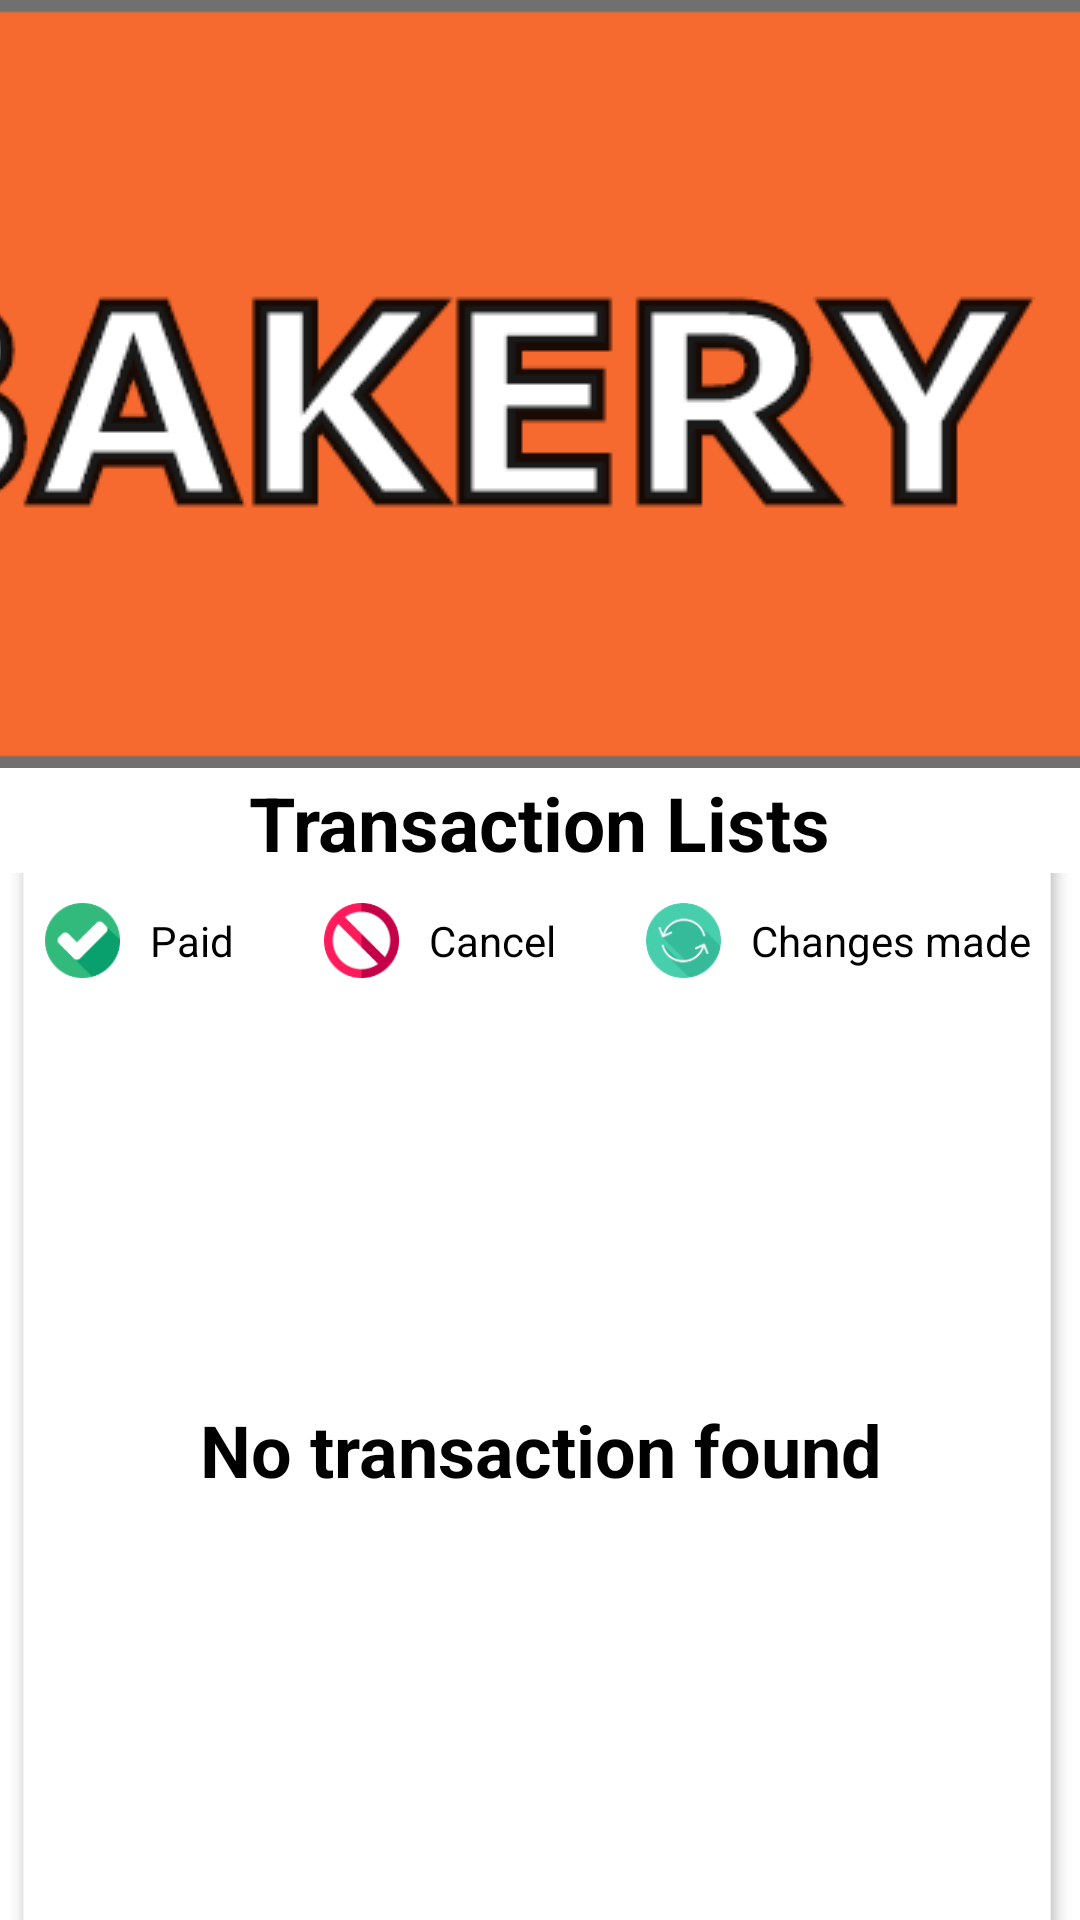

Android layout source for this screen:
<!-- AndroidManifest.xml: application theme AppTheme -->
<!-- res/layout/fragment_transaction.xml -->
<?xml version="1.0" encoding="utf-8"?>
<FrameLayout xmlns:android="http://schemas.android.com/apk/res/android"
    xmlns:app="http://schemas.android.com/apk/res-auto"
    xmlns:tools="http://schemas.android.com/tools"
    android:layout_width="match_parent"
    android:layout_height="match_parent">

    <LinearLayout
        app:layout_constraintTop_toTopOf="parent"
        app:layout_constraintStart_toStartOf="parent"
        app:layout_constraintEnd_toEndOf="parent"
        android:background="#FFFFFF"
        android:id="@+id/Transaction"
        android:layout_width="match_parent"
        android:layout_height="match_parent"
        android:orientation="vertical">

        <ImageView
            android:id="@+id/bookingHeader"
            android:layout_width="match_parent"
            android:layout_height="wrap_content"
            android:foregroundGravity="top"
            android:layout_gravity="top"
            android:scaleType="centerCrop"
            app:srcCompat="@drawable/backgroundheader" />

        <androidx.constraintlayout.widget.ConstraintLayout
            android:layout_width="match_parent"
            android:layout_height="match_parent">

            <ImageView
                android:id="@+id/ivHomeTransactionBg"
                android:layout_width="wrap_content"
                android:layout_height="wrap_content"
                android:layout_marginTop="35dp"
                android:scaleType="centerCrop"
                android:src="@drawable/transactionhomebg"
                app:layout_constraintEnd_toEndOf="parent"
                app:layout_constraintStart_toStartOf="parent"
                app:layout_constraintTop_toTopOf="parent" />

            <TextView
                android:id="@+id/tvTransactionList"
                android:layout_width="wrap_content"
                android:layout_height="wrap_content"
                android:text="Transaction Lists"
                android:textColor="#000000"
                android:textSize="25dp"
                android:textStyle="bold"
                app:layout_constraintBottom_toTopOf="@id/ivHomeTransactionBg"
                app:layout_constraintStart_toStartOf="@id/ivHomeTransactionBg"
                app:layout_constraintEnd_toEndOf="@id/ivHomeTransactionBg"/>

            <ImageView
                android:id="@+id/ivPaid"
                android:layout_width="25dp"
                android:layout_height="25dp"
                android:scaleType="centerCrop"
                android:src="@drawable/paid"
                app:layout_constraintStart_toStartOf="@id/ivHomeTransactionBg"
                app:layout_constraintTop_toTopOf="@id/ivHomeTransactionBg"
                app:layout_constraintEnd_toStartOf="@id/tvPaid"
                android:layout_marginTop="10dp"
                android:layout_marginLeft="15dp"/>
            <TextView
                android:id="@+id/tvPaid"
                android:layout_width="wrap_content"
                android:layout_height="wrap_content"
                android:text="Paid"
                android:textColor="#000000"
                android:layout_marginLeft="10dp"
                app:layout_constraintHorizontal_bias="0.15"
                app:layout_constraintTop_toTopOf="@id/ivPaid"
                app:layout_constraintBottom_toBottomOf="@id/ivPaid"
                app:layout_constraintStart_toEndOf="@id/ivPaid" />

            <ImageView
                android:id="@+id/ivCancel"
                android:layout_width="25dp"
                android:layout_height="25dp"
                android:scaleType="centerCrop"
                android:src="@drawable/cancel"
                android:layout_marginLeft="30dp"
                app:layout_constraintStart_toEndOf="@id/tvPaid"
                app:layout_constraintTop_toTopOf="@id/ivPaid"
                app:layout_constraintBottom_toBottomOf="@id/ivPaid"/>
            <TextView
                android:id="@+id/tvCancel"
                android:layout_width="wrap_content"
                android:layout_height="wrap_content"
                android:text="Cancel"
                android:textColor="#000000"
                app:layout_constraintStart_toEndOf="@id/ivCancel"
                app:layout_constraintTop_toTopOf="@id/ivCancel"
                app:layout_constraintBottom_toBottomOf="@id/ivCancel"
                android:layout_marginLeft="10dp" />

            <ImageView
                android:id="@+id/ivChange"
                android:layout_width="25dp"
                android:layout_height="25dp"
                android:scaleType="centerCrop"
                android:src="@drawable/change"
                android:layout_marginLeft="30dp"
                app:layout_constraintStart_toEndOf="@id/tvCancel"
                app:layout_constraintTop_toTopOf="@id/ivCancel"
                app:layout_constraintBottom_toBottomOf="@id/ivCancel"/>
            <TextView
                android:id="@+id/tvChange"
                android:layout_width="wrap_content"
                android:layout_height="wrap_content"
                android:text="Changes made"
                android:textColor="#000000"
                app:layout_constraintStart_toEndOf="@id/ivChange"
                app:layout_constraintTop_toTopOf="@id/ivChange"
                app:layout_constraintBottom_toBottomOf="@id/ivChange"
                android:layout_marginLeft="10dp" />


            <androidx.recyclerview.widget.RecyclerView
                android:id="@+id/transactionRecyclerView"
                android:layout_width="match_parent"
                android:layout_height="match_parent"
                android:layout_marginTop="75dp"
                android:layout_marginBottom="85dp"
                android:layout_marginLeft="15dp"
                android:layout_marginRight="15dp"
                app:layout_constraintTop_toTopOf="parent"
                tools:layout_editor_absoluteX="20dp" />

            <TextView
                android:id="@+id/tvImgMessage"
                android:layout_width="wrap_content"
                android:layout_height="wrap_content"
                android:text="No transaction found"
                android:textColor="#000000"
                android:textStyle="bold"
                android:gravity="center"
                android:textSize="24dp"
                app:layout_constraintTop_toTopOf="@id/ivHomeTransactionBg"
                app:layout_constraintStart_toStartOf="@id/ivHomeTransactionBg"
                app:layout_constraintEnd_toEndOf="@id/ivHomeTransactionBg"
                app:layout_constraintBottom_toBottomOf="@id/ivHomeTransactionBg"
                />
        </androidx.constraintlayout.widget.ConstraintLayout>
    </LinearLayout>
</FrameLayout>
<!-- resources referenced by this layout -->
<resources>
  <!-- drawable backgroundheader: png bitmap (drawable, 51505 bytes) -->
  <!-- drawable cancel: png bitmap (drawable, 5022 bytes) -->
  <!-- drawable change: png bitmap (drawable-hdpi, 1810 bytes) -->
  <!-- drawable paid: png bitmap (drawable-hdpi, 1552 bytes) -->
  <!-- drawable transactionhomebg: png bitmap (drawable-hdpi, 17132 bytes) -->
  <style name="AppTheme" parent="Theme.AppCompat.Light.DarkActionBar">
          
          <item name="colorPrimary">@color/colorPrimary</item>
          <item name="colorPrimaryDark">@color/colorPrimaryDark</item>
          <item name="colorAccent">@color/colorAccent</item>
      </style>
  <color name="colorPrimary">#F76A2F</color>
  <color name="colorPrimaryDark">#3700B3</color>
  <color name="colorAccent">#F76A2F</color>
</resources>
